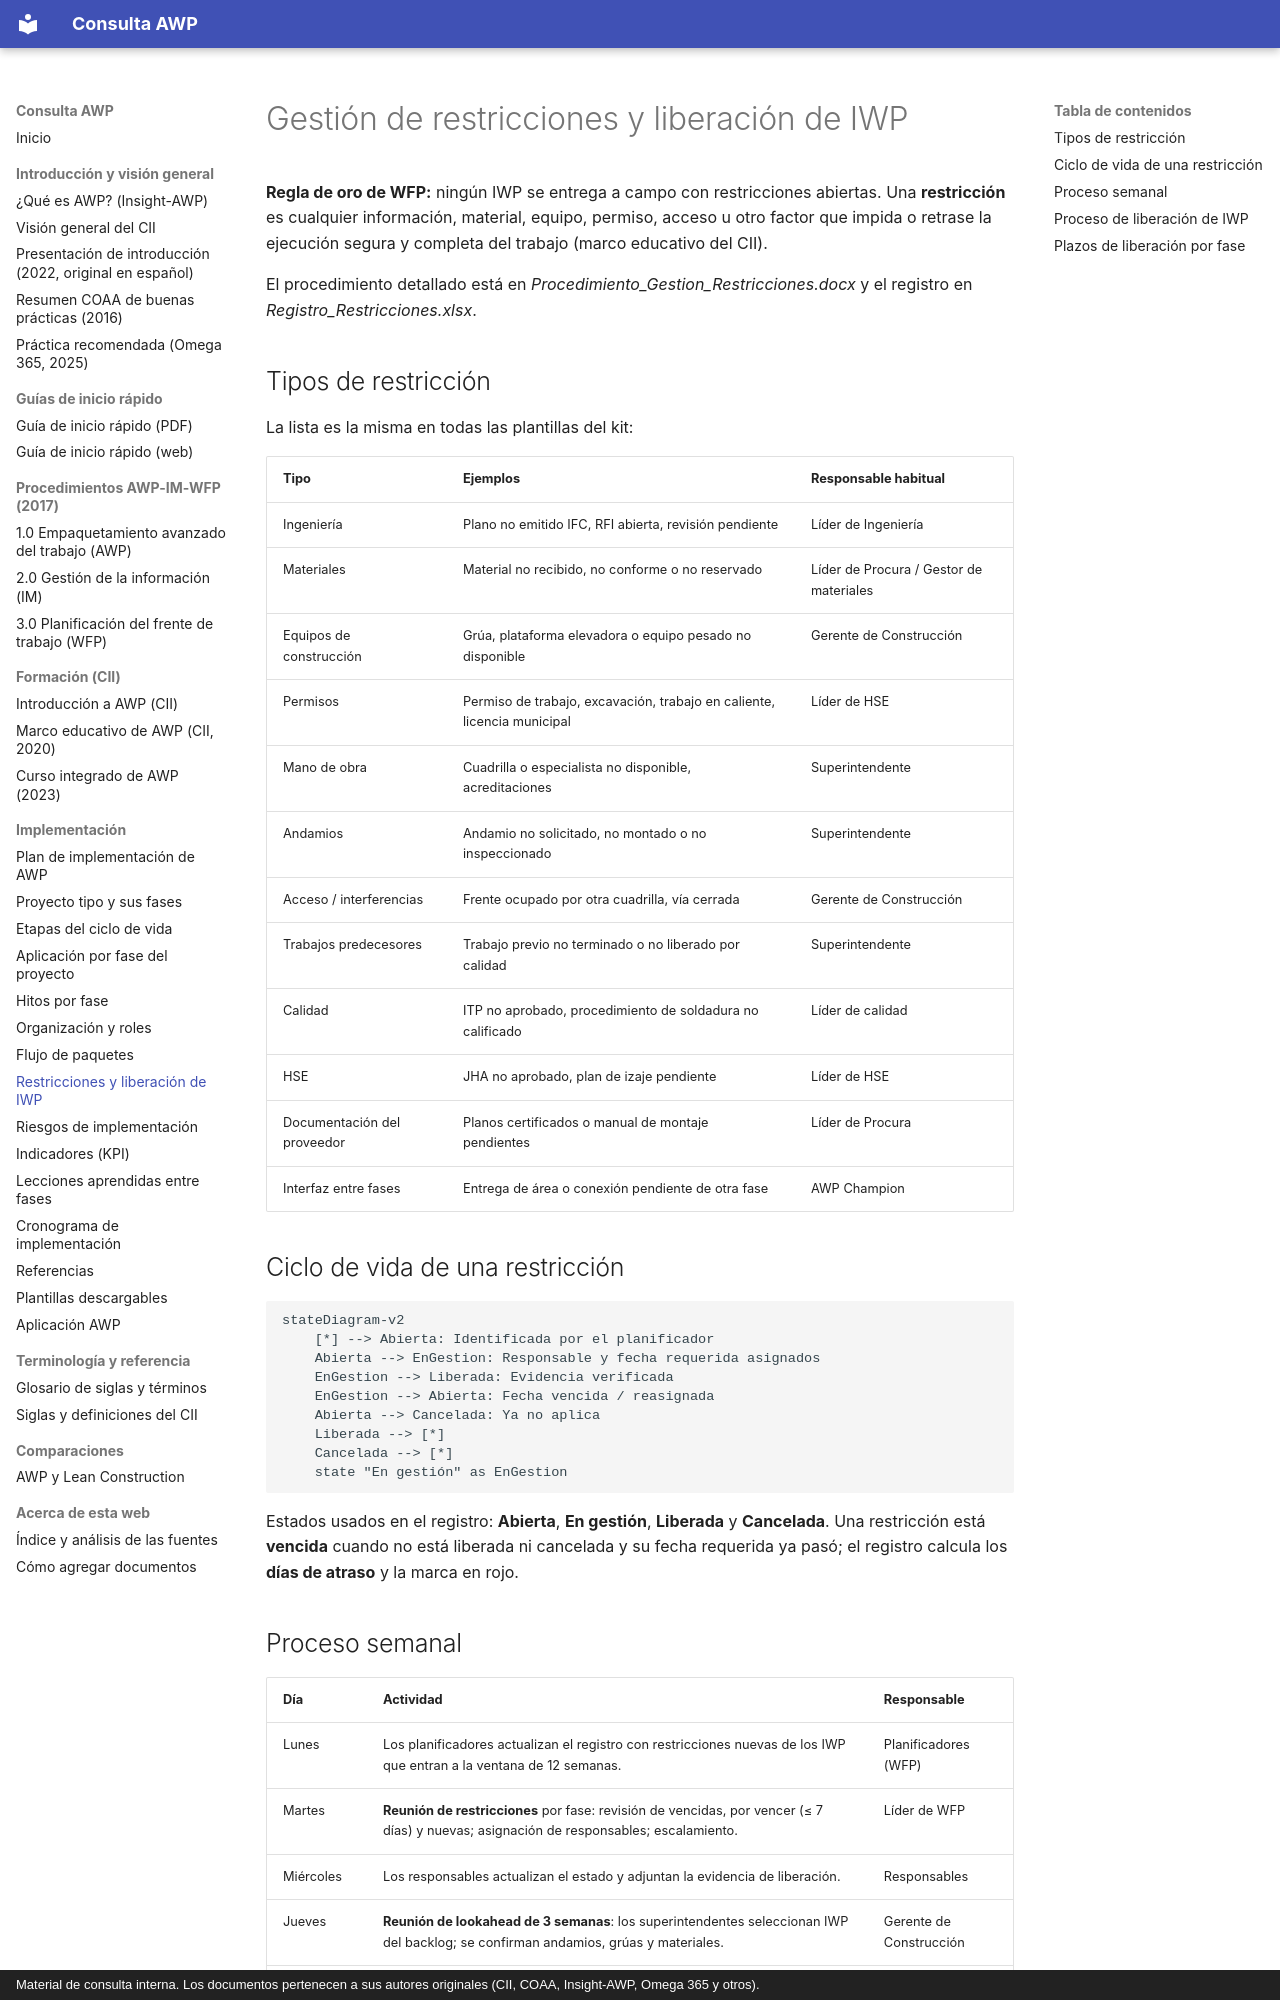

repository: ehchavezm-hub/01-awp · page: implementacion/restricciones-liberacion/index.html · generator: mkdocs · copyright: Material de consulta interna. Los documentos pertenecen a sus autores originales (CII, COAA, Insight-AWP, Omega 365 y otros).

# Gestión de restricciones y liberación de IWP

**Regla de oro de WFP:** ningún IWP se entrega a campo con restricciones abiertas. Una **restricción** es cualquier información, material, equipo, permiso, acceso u otro factor que impida o retrase la ejecución segura y completa del trabajo (marco educativo del CII).

El procedimiento detallado está en *Procedimiento_Gestion_Restricciones.docx* y el registro en *Registro_Restricciones.xlsx*.

## Tipos de restricción

La lista es la misma en todas las plantillas del kit:

| Tipo | Ejemplos | Responsable habitual |
|---|---|---|
| Ingeniería | Plano no emitido IFC, RFI abierta, revisión pendiente | Líder de Ingeniería |
| Materiales | Material no recibido, no conforme o no reservado | Líder de Procura / Gestor de materiales |
| Equipos de construcción | Grúa, plataforma elevadora o equipo pesado no disponible | Gerente de Construcción |
| Permisos | Permiso de trabajo, excavación, trabajo en caliente, licencia municipal | Líder de HSE |
| Mano de obra | Cuadrilla o especialista no disponible, acreditaciones | Superintendente |
| Andamios | Andamio no solicitado, no montado o no inspeccionado | Superintendente |
| Acceso / interferencias | Frente ocupado por otra cuadrilla, vía cerrada | Gerente de Construcción |
| Trabajos predecesores | Trabajo previo no terminado o no liberado por calidad | Superintendente |
| Calidad | ITP no aprobado, procedimiento de soldadura no calificado | Líder de calidad |
| HSE | JHA no aprobado, plan de izaje pendiente | Líder de HSE |
| Documentación del proveedor | Planos certificados o manual de montaje pendientes | Líder de Procura |
| Interfaz entre fases | Entrega de área o conexión pendiente de otra fase | AWP Champion |

## Ciclo de vida de una restricción

```mermaid
stateDiagram-v2
    [*] --> Abierta: Identificada por el planificador
    Abierta --> EnGestion: Responsable y fecha requerida asignados
    EnGestion --> Liberada: Evidencia verificada
    EnGestion --> Abierta: Fecha vencida / reasignada
    Abierta --> Cancelada: Ya no aplica
    Liberada --> [*]
    Cancelada --> [*]
    state "En gestión" as EnGestion
```

Estados usados en el registro: **Abierta**, **En gestión**, **Liberada** y **Cancelada**. Una restricción está **vencida** cuando no está liberada ni cancelada y su fecha requerida ya pasó; el registro calcula los **días de atraso** y la marca en rojo.
